5-way image classification set "gesture" from GitHub (vishwesh-meher/Hand_Sign_Recognition); label vocabulary: good job, hello, high five, i hate you, vulcan salute.

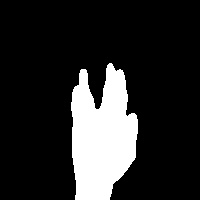
Label: vulcan salute

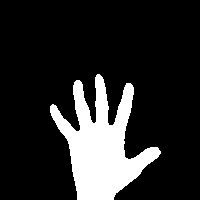
Label: hello

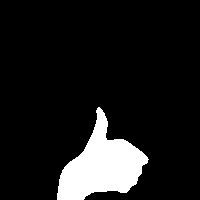
Label: good job

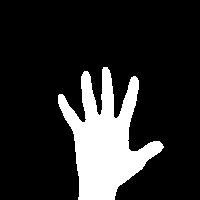
Label: hello

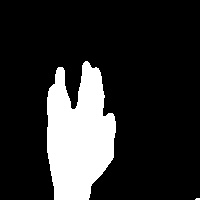
Label: vulcan salute

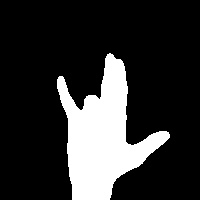
Label: i hate you
